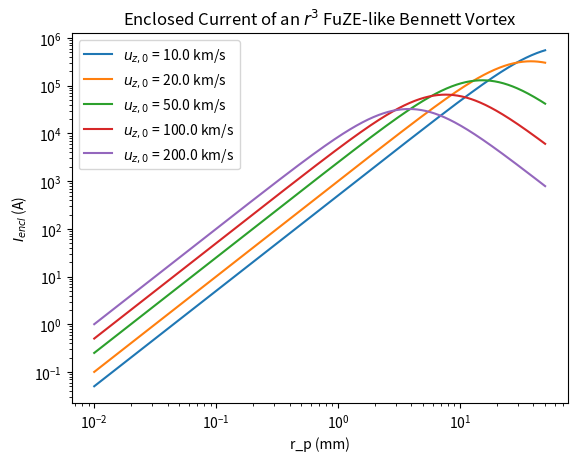

Recreate this plot in Python.
import matplotlib.pyplot as plt
import numpy as np

'''
Calculate the enclosed current profile of an r^3 Bennett Vortex for FuZE-like conditions.
'''
u_z0 = 1e5 # Edge Plasma Flow [m/s]
u_z0_array = np.array([1e4, 2e4, 5e4, 1e5, 2e5]) # m/s

r_p_max = 50e-3 # m

T_p = 1e3 # Edge Plasma Temperature [eV]
n0 = 1e23 # m^-3

mu0 = 4 * np.pi * 1e-7 # N/A^{2}
e = 1.6e-19 # C
kB = 1.38e-23 # J/K
T_p_degK = T_p * 1.1605e4 # K

# C_BT_mm = C_BT * 1e3 # mm

# rp_mm = np.linspace(0.0, r_p_max * 1e3, 1000) # mm
rp_mm = np.logspace(-2, np.log10(r_p_max * 1e3), 500) # mm
rp = rp_mm * 1e-3 # m

current_fig, current_ax = plt.subplots()

Iencl = np.zeros((len(u_z0_array), len(rp_mm)))

for i, u_z0 in enumerate(u_z0_array):
    C_BT = (mu0 * n0 * e**2 * u_z0**2 * rp**3) / (16 * kB * T_p_degK) # m
    Iencl[i, :] = (2 * np.pi * e * n0* u_z0) / (2 * (rp + C_BT)) * (
        rp**3 
        - 3 * rp**2 * C_BT 
        - 6 * rp * C_BT**2 * (1 + np.log(C_BT / (rp + C_BT))) 
        - 6 * C_BT**3 * np.log(C_BT / ((rp + C_BT)))
    )

for i in range(len(u_z0_array)):
    current_ax.plot(rp_mm, np.abs(Iencl[i]), label=f'$u_{{z,0}}$ = {u_z0_array[i]*1e-3:.1f} km/s') # There's a negative sign because of direction

# plt.plot(rp_mm, np.abs(Iencl)) # There's a negative sign because of direction 
current_ax.set_xscale('log')
current_ax.set_yscale('log')
current_ax.set_xlabel('r_p (mm)')
current_ax.set_ylabel('$I_{encl}$ (A)')
current_ax.set_title('Enclosed Current of an $r^{3}$ FuZE-like Bennett Vortex')
current_ax.legend()

plt.show()